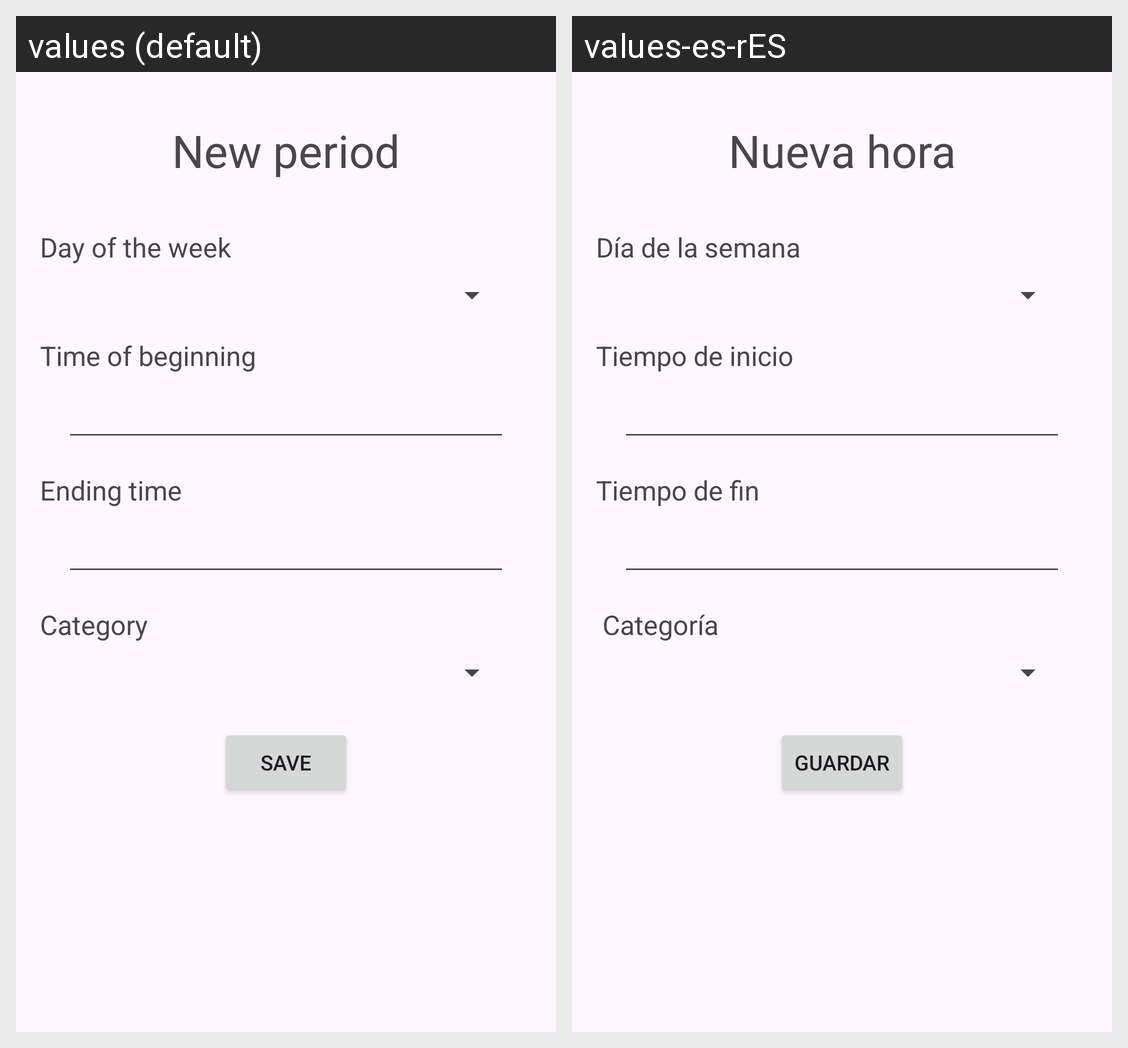

Here is an Android app screen in its default locale and in the app's own translations. Write out the translated-string differences for the strings that appear on this screen.
Android screen res/layout/activity_nueva_hora.xml rendered under 2 locales, left to right: values (default), values-es-rES. Device: Nexus 5 (rendered at 1080×1920; each locale shown at half size, 540×960, under a caption strip naming it); theme Theme.OpenTasker.
Strings drawn on this screen, with the default value and each locale's value (text and hints the layout hard-codes, and strings that could not be matched under every locale, appear in the picture but are not listed):

nueva_hora
  values: New period
  values-es-rES: Nueva hora

dia_de_la_semana
  values: Day of the week
  values-es-rES: Día de la semana

hora_inicial
  values: Time of beginning
  values-es-rES: Tiempo de inicio

hora_final
  values: Ending time
  values-es-rES: Tiempo de fin

categoria
  values: Category
  values-es-rES:  Categoría

guardar
  values: Save
  values-es-rES: Guardar
